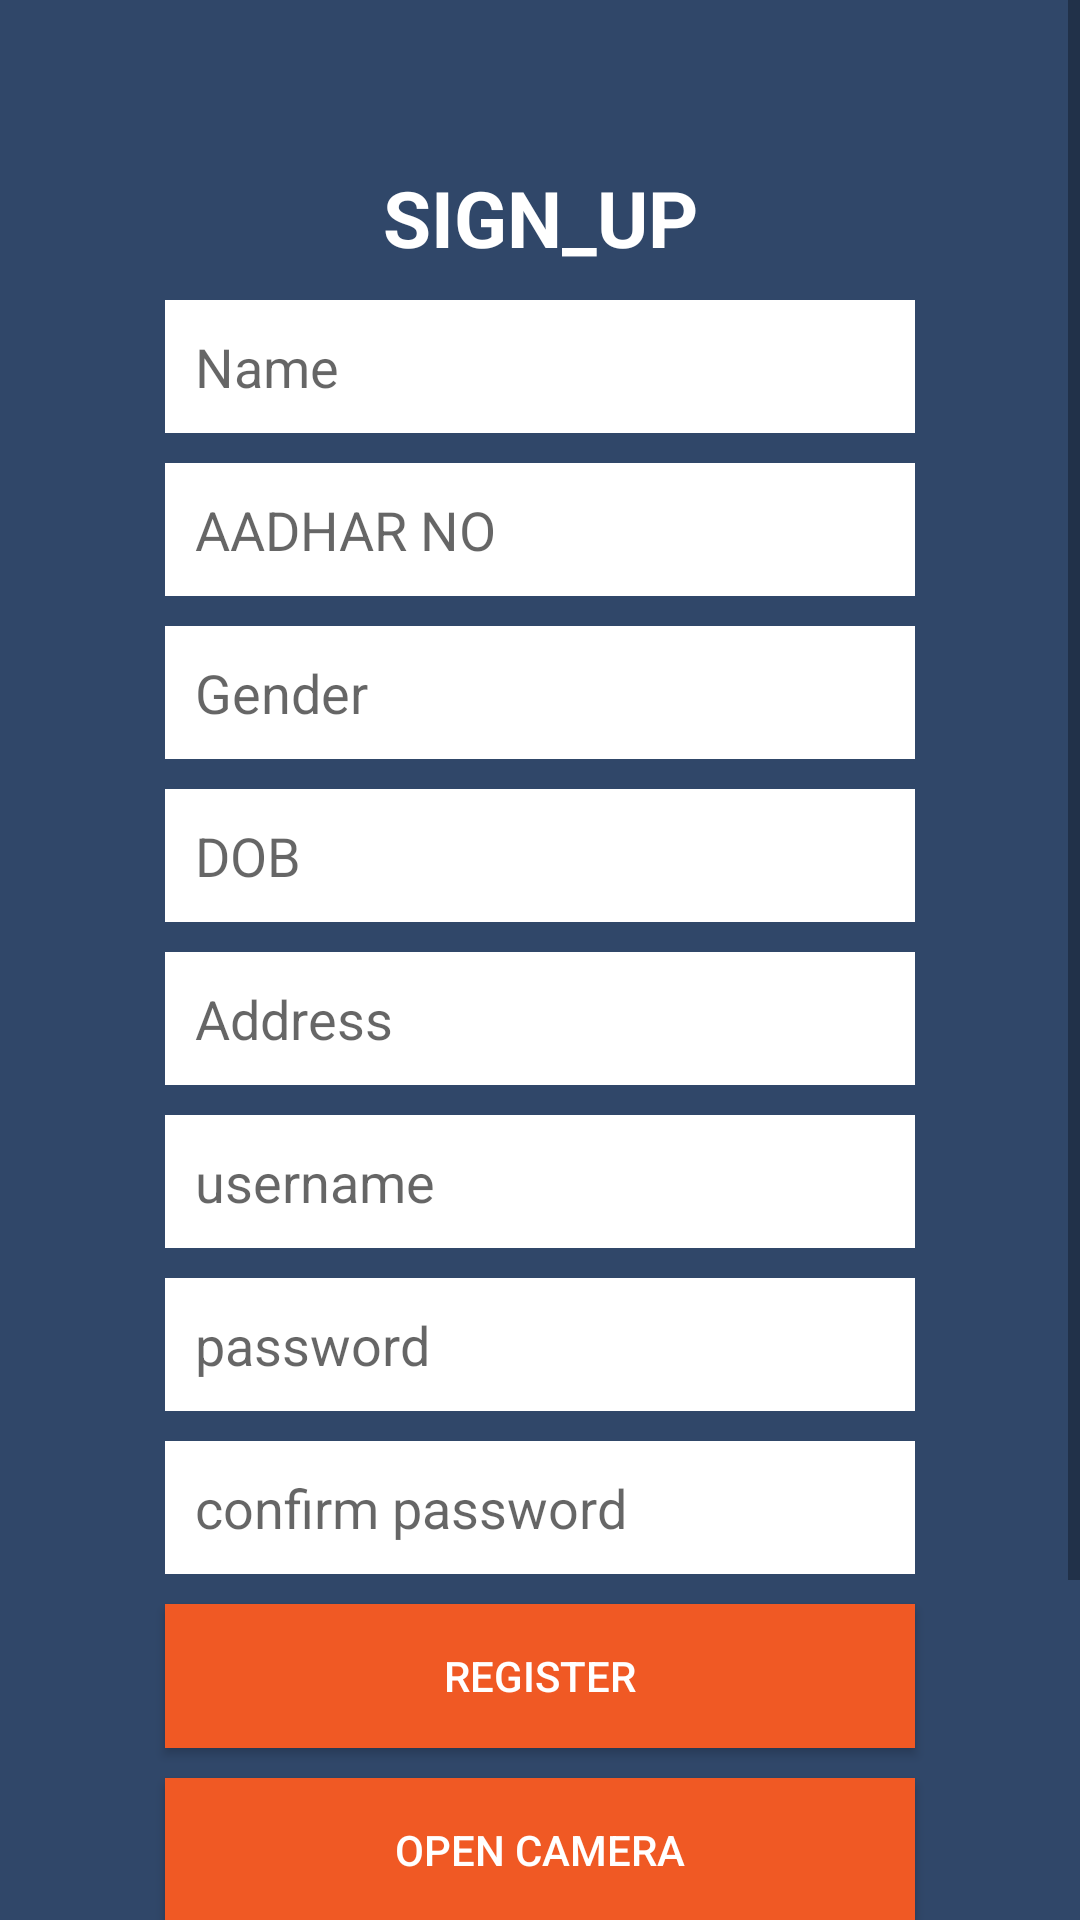

Reconstruct the res/layout file that produces this screen, plus the resources it refers to.
<!-- AndroidManifest.xml: application theme AppTheme -->
<!-- res/layout/activity_main2.xml -->
<?xml version="1.0" encoding="utf-8"?>

<android.support.constraint.ConstraintLayout xmlns:android="http://schemas.android.com/apk/res/android"
    xmlns:app="http://schemas.android.com/apk/res-auto"
    xmlns:tools="http://schemas.android.com/tools"
    android:layout_width="match_parent"
    android:layout_height="match_parent"
    android:focusable="true"
    android:focusableInTouchMode="true"
    tools:context=".Main2Activity">

    <ScrollView
        android:id="@+id/scrollView2"
        android:layout_width="match_parent"
        android:layout_height="match_parent"
        tools:layout_editor_absoluteX="0dp"
        tools:layout_editor_absoluteY="0dp">

        <LinearLayout
            android:layout_width="match_parent"
            android:layout_height="match_parent"
            android:background="#304769"
            android:gravity="center_vertical"
            android:orientation="vertical"
            android:padding="50dp">

            <ProgressBar
                android:id="@+id/progressBar2"
                style="?android:attr/progressBarStyle"
                android:layout_width="match_parent"
                android:layout_height="66dp"
                android:layout_margin="5dp"
                android:layout_marginStart="8dp"
                android:layout_marginLeft="8dp"
                android:layout_marginTop="8dp"
                android:layout_marginEnd="8dp"
                android:layout_marginRight="8dp"
                android:layout_marginBottom="8dp"
                android:indeterminateDrawable="@drawable/progress"
                android:visibility="gone"
                app:layout_constraintBottom_toBottomOf="parent"
                app:layout_constraintEnd_toEndOf="parent"
                app:layout_constraintHorizontal_bias="0.0"
                app:layout_constraintStart_toStartOf="parent"
                app:layout_constraintTop_toTopOf="@+id/scrollView2"
                app:layout_constraintVertical_bias="0.409"
                tools:ignore="Suspicious0dp" />

            <TextView
                android:id="@+id/textView"
                android:layout_width="match_parent"
                android:layout_height="wrap_content"
                android:layout_margin="5dp"
                android:gravity="center"
                android:text="sign_up"
                android:textAllCaps="true"
                android:textColor="@android:color/white"
                android:textSize="26sp"
                android:textStyle="bold" />

            <EditText
                android:id="@+id/etFullName"
                android:layout_width="match_parent"
                android:layout_height="wrap_content"
                android:layout_margin="5dp"
                android:background="@android:color/white"
                android:hint="Name"
                android:inputType="textPersonName"
                android:padding="10dp" />

            <EditText
                android:id="@+id/aadhar"
                android:layout_width="match_parent"
                android:layout_height="wrap_content"
                android:layout_margin="5dp"
                android:background="@android:color/white"
                android:hint="AADHAR NO"
                android:inputType="text"
                android:padding="10dp" />

            <EditText
                android:id="@+id/gender"
                android:layout_width="match_parent"
                android:layout_height="wrap_content"
                android:layout_margin="5dp"
                android:background="@android:color/white"
                android:hint="Gender"
                android:inputType="text"
                android:padding="10dp" />

            <EditText
                android:id="@+id/dob"
                android:layout_width="match_parent"
                android:layout_height="wrap_content"
                android:layout_margin="5dp"
                android:background="@android:color/white"
                android:hint="DOB"
                android:inputType="text"
                android:padding="10dp" />

            <EditText
                android:id="@+id/address"
                android:layout_width="match_parent"
                android:layout_height="wrap_content"
                android:layout_margin="5dp"
                android:background="@android:color/white"
                android:hint="Address"
                android:inputType="textMultiLine"
                android:padding="10dp"
                />

            <EditText
                android:id="@+id/etUsername"
                android:layout_width="match_parent"
                android:layout_height="wrap_content"
                android:layout_margin="5dp"
                android:background="@android:color/white"
                android:hint="username"
                android:inputType="textPersonName"
                android:padding="10dp" />


            <EditText
                android:id="@+id/etPassword"
                android:layout_width="match_parent"
                android:layout_height="wrap_content"
                android:layout_margin="5dp"
                android:background="@android:color/white"
                android:hint="password"
                android:inputType="textPassword"
                android:padding="10dp" />

            <EditText
                android:id="@+id/etConfirmPassword"
                android:layout_width="match_parent"
                android:layout_height="wrap_content"
                android:layout_margin="5dp"
                android:background="@android:color/white"
                android:hint="confirm password"
                android:inputType="textPassword"
                android:padding="10dp" />

            <Button
                android:id="@+id/btnRegister"
                android:layout_width="match_parent"
                android:layout_height="wrap_content"
                android:layout_margin="5dp"
                android:background="#f05924"
                android:text="register"
                android:textColor="@android:color/white" />

            <Button
                android:id="@+id/opencam"
                android:layout_width="match_parent"
                android:layout_height="wrap_content"
                android:layout_margin="5dp"
                android:background="#f05924"
                android:text="OPEN CAMERA"
                android:textColor="@android:color/white" />

            <TextView
                android:layout_width="match_parent"
                android:layout_height="wrap_content"
                android:layout_marginTop="5dp"
                android:gravity="center"
                android:text="Already have an account?"
                android:textColor="#ccc" />

            <Button
                android:id="@+id/btnRegisterLogin"
                android:layout_width="match_parent"
                android:layout_height="wrap_content"
                android:layout_margin="5dp"
                android:background="#aaa"
                android:text="log in"
                android:textColor="@android:color/white" />

        </LinearLayout>
    </ScrollView>
</android.support.constraint.ConstraintLayout>
<!-- resources referenced by this layout -->
<resources>
  <!-- drawable progress (drawable) -->
  <?xml version="1.0" encoding="utf-8"?>
  <rotate xmlns:android="http://schemas.android.com/apk/res/android"
      android:pivotX="50%"
      android:pivotY="50%"
      android:fromDegrees="0"
      android:toDegrees="720">
  
      <shape
          android:shape="ring"
          android:innerRadiusRatio="3"
          android:thicknessRatio="8"
          android:useLevel="false">
  
          <size
              android:width="76dip"
              android:height="76dip" />
  
          <gradient
              android:type="sweep"
              android:useLevel="false"
              android:startColor="@color/Blue"
              android:endColor="#00ffffff"
              android:angle="20"/>
  
      </shape>
  
  </rotate>
  <style name="AppTheme" parent="Theme.AppCompat.Light.DarkActionBar">
          
  
          <item name="colorPrimary">#f05924</item>
          <item name="colorPrimaryDark">@color/colorPrimary</item>
          <item name="colorAccent">@color/colorPrimary</item>
      </style>
  <color name="Blue">#2196f3</color>
  <color name="colorPrimary">#304769</color>
</resources>
